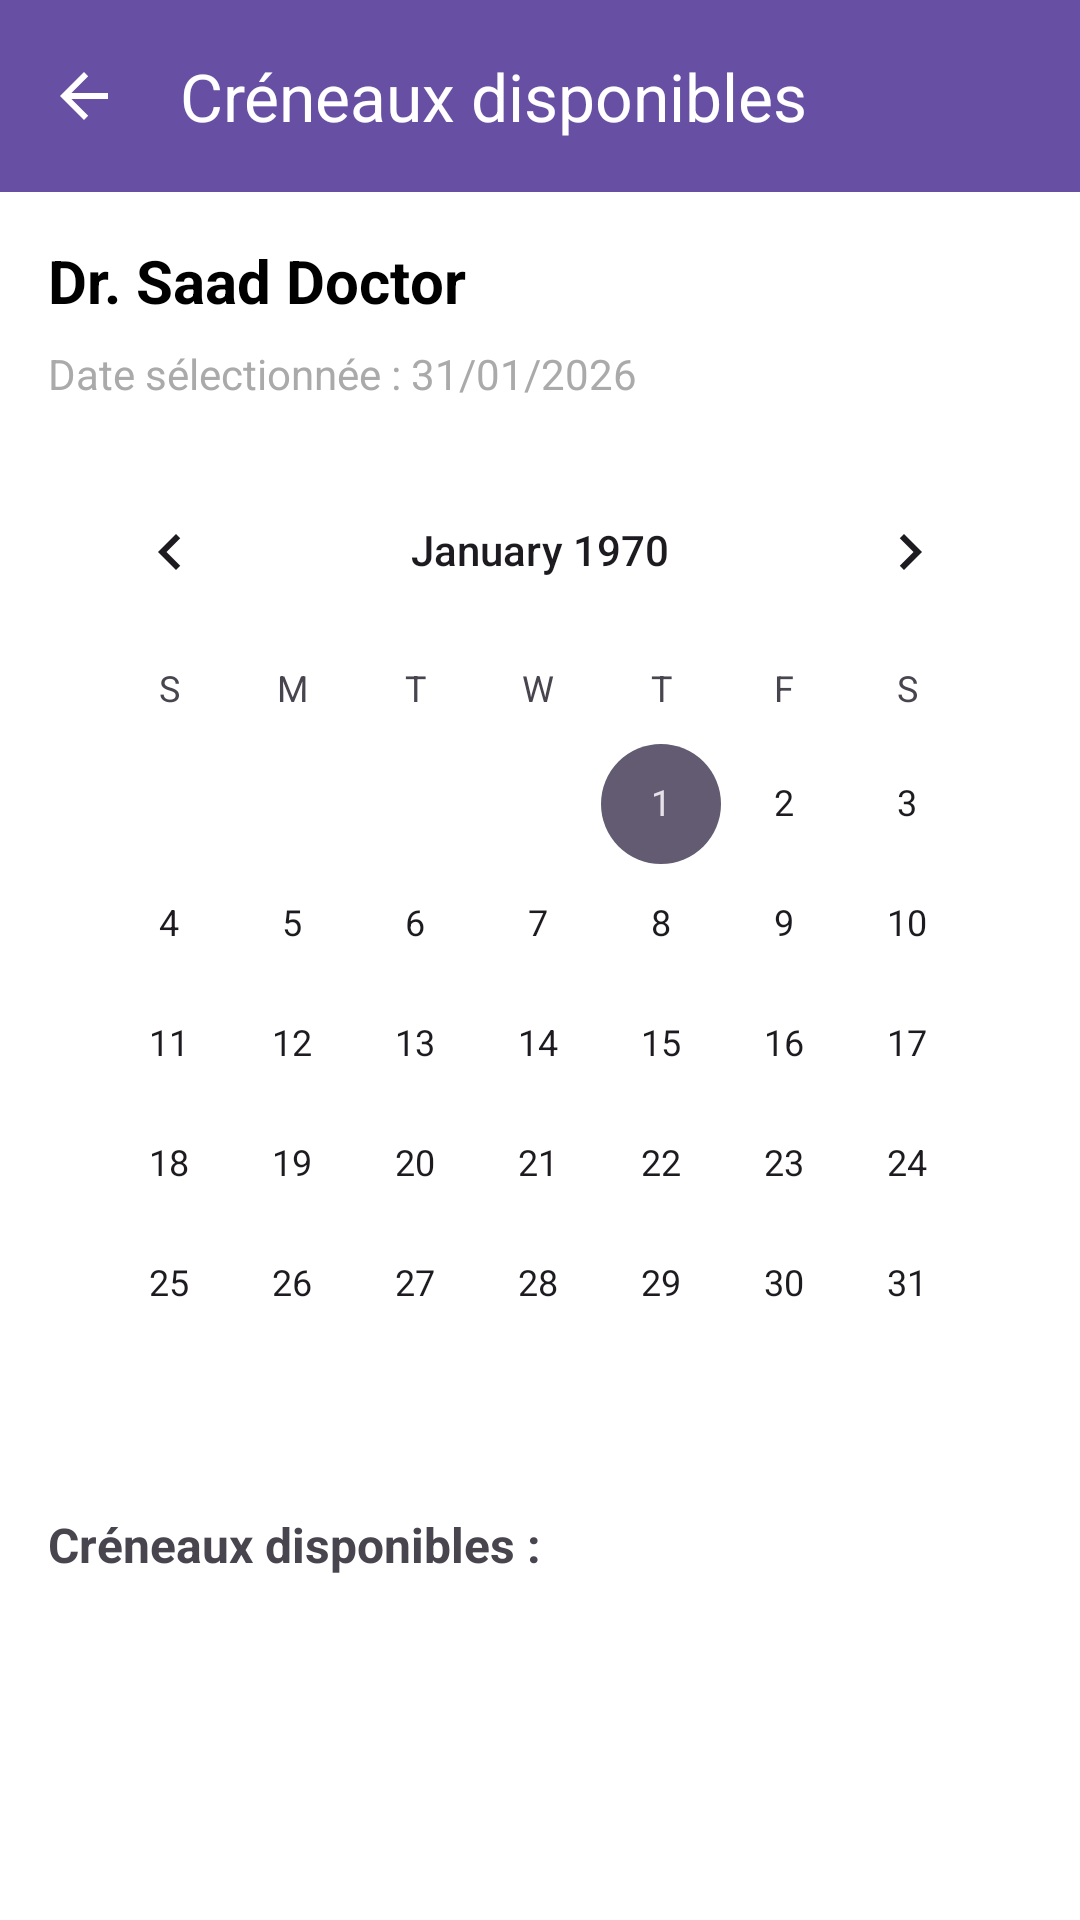

Here is an Android app screen rendered from its layout file. Give the layout XML and the strings, colors and styles it references.
<!-- AndroidManifest.xml: application theme Theme.CabinetMedical -->
<!-- res/layout/activity_available_time_slots.xml -->
<?xml version="1.0" encoding="utf-8"?>
<LinearLayout xmlns:android="http://schemas.android.com/apk/res/android"
    xmlns:app="http://schemas.android.com/apk/res-auto"
    android:layout_width="match_parent"
    android:layout_height="match_parent"
    android:orientation="vertical"
    android:background="@color/white">

    
    <com.google.android.material.appbar.MaterialToolbar
        android:id="@+id/toolbar"
        android:layout_width="match_parent"
        android:layout_height="?attr/actionBarSize"
        android:background="?attr/colorPrimary"
        app:title="Créneaux disponibles"
        app:titleTextColor="@android:color/white"
        app:navigationIcon="?attr/homeAsUpIndicator"
        app:navigationIconTint="@android:color/white" />

    <LinearLayout
        android:layout_width="match_parent"
        android:layout_height="0dp"
        android:layout_weight="1"
        android:orientation="vertical"
        android:padding="16dp">

    
    <TextView
        android:id="@+id/doctor_name_text"
        android:layout_width="wrap_content"
        android:layout_height="wrap_content"
        android:text="Dr. Saad Doctor"
        android:textSize="20sp"
        android:textStyle="bold"
        android:textColor="@color/black"
        android:layout_marginBottom="8dp" />

    
    <TextView
        android:id="@+id/selected_date_text"
        android:layout_width="wrap_content"
        android:layout_height="wrap_content"
        android:text="Date sélectionnée : 31/01/2026"
        android:textSize="14sp"
        android:textColor="@android:color/darker_gray"
        android:layout_marginBottom="16dp" />

    
    <CalendarView
        android:id="@+id/calendar_view"
        android:layout_width="match_parent"
        android:layout_height="wrap_content"
        android:layout_marginBottom="16dp" />

    
    <TextView
        android:layout_width="wrap_content"
        android:layout_height="wrap_content"
        android:text="Créneaux disponibles :"
        android:textSize="16sp"
        android:textStyle="bold"
        android:layout_marginBottom="8dp" />

    
    <ProgressBar
        android:id="@+id/progress_bar"
        android:layout_width="wrap_content"
        android:layout_height="wrap_content"
        android:layout_gravity="center"
        android:visibility="gone" />

    
    <androidx.recyclerview.widget.RecyclerView
        android:id="@+id/recycler_view_timeslots"
        android:layout_width="match_parent"
        android:layout_height="0dp"
        android:layout_weight="1" />

    
    <TextView
        android:id="@+id/error_message"
        android:layout_width="match_parent"
        android:layout_height="wrap_content"
        android:text="Erreur de chargement"
        android:textColor="@color/design_default_color_error"
        android:textSize="14sp"
        android:visibility="gone"
        android:gravity="center"
        android:padding="16dp" />

    </LinearLayout>

</LinearLayout>
<!-- resources referenced by this layout -->
<resources>
  <color name="black">#FF000000</color>
  <color name="white">#FFFFFFFF</color>
  <style name="Theme.CabinetMedical" parent="Base.Theme.CabinetMedical" />
  <style name="Base.Theme.CabinetMedical" parent="Theme.Material3.DayNight.NoActionBar">
          
          
      </style>
</resources>
